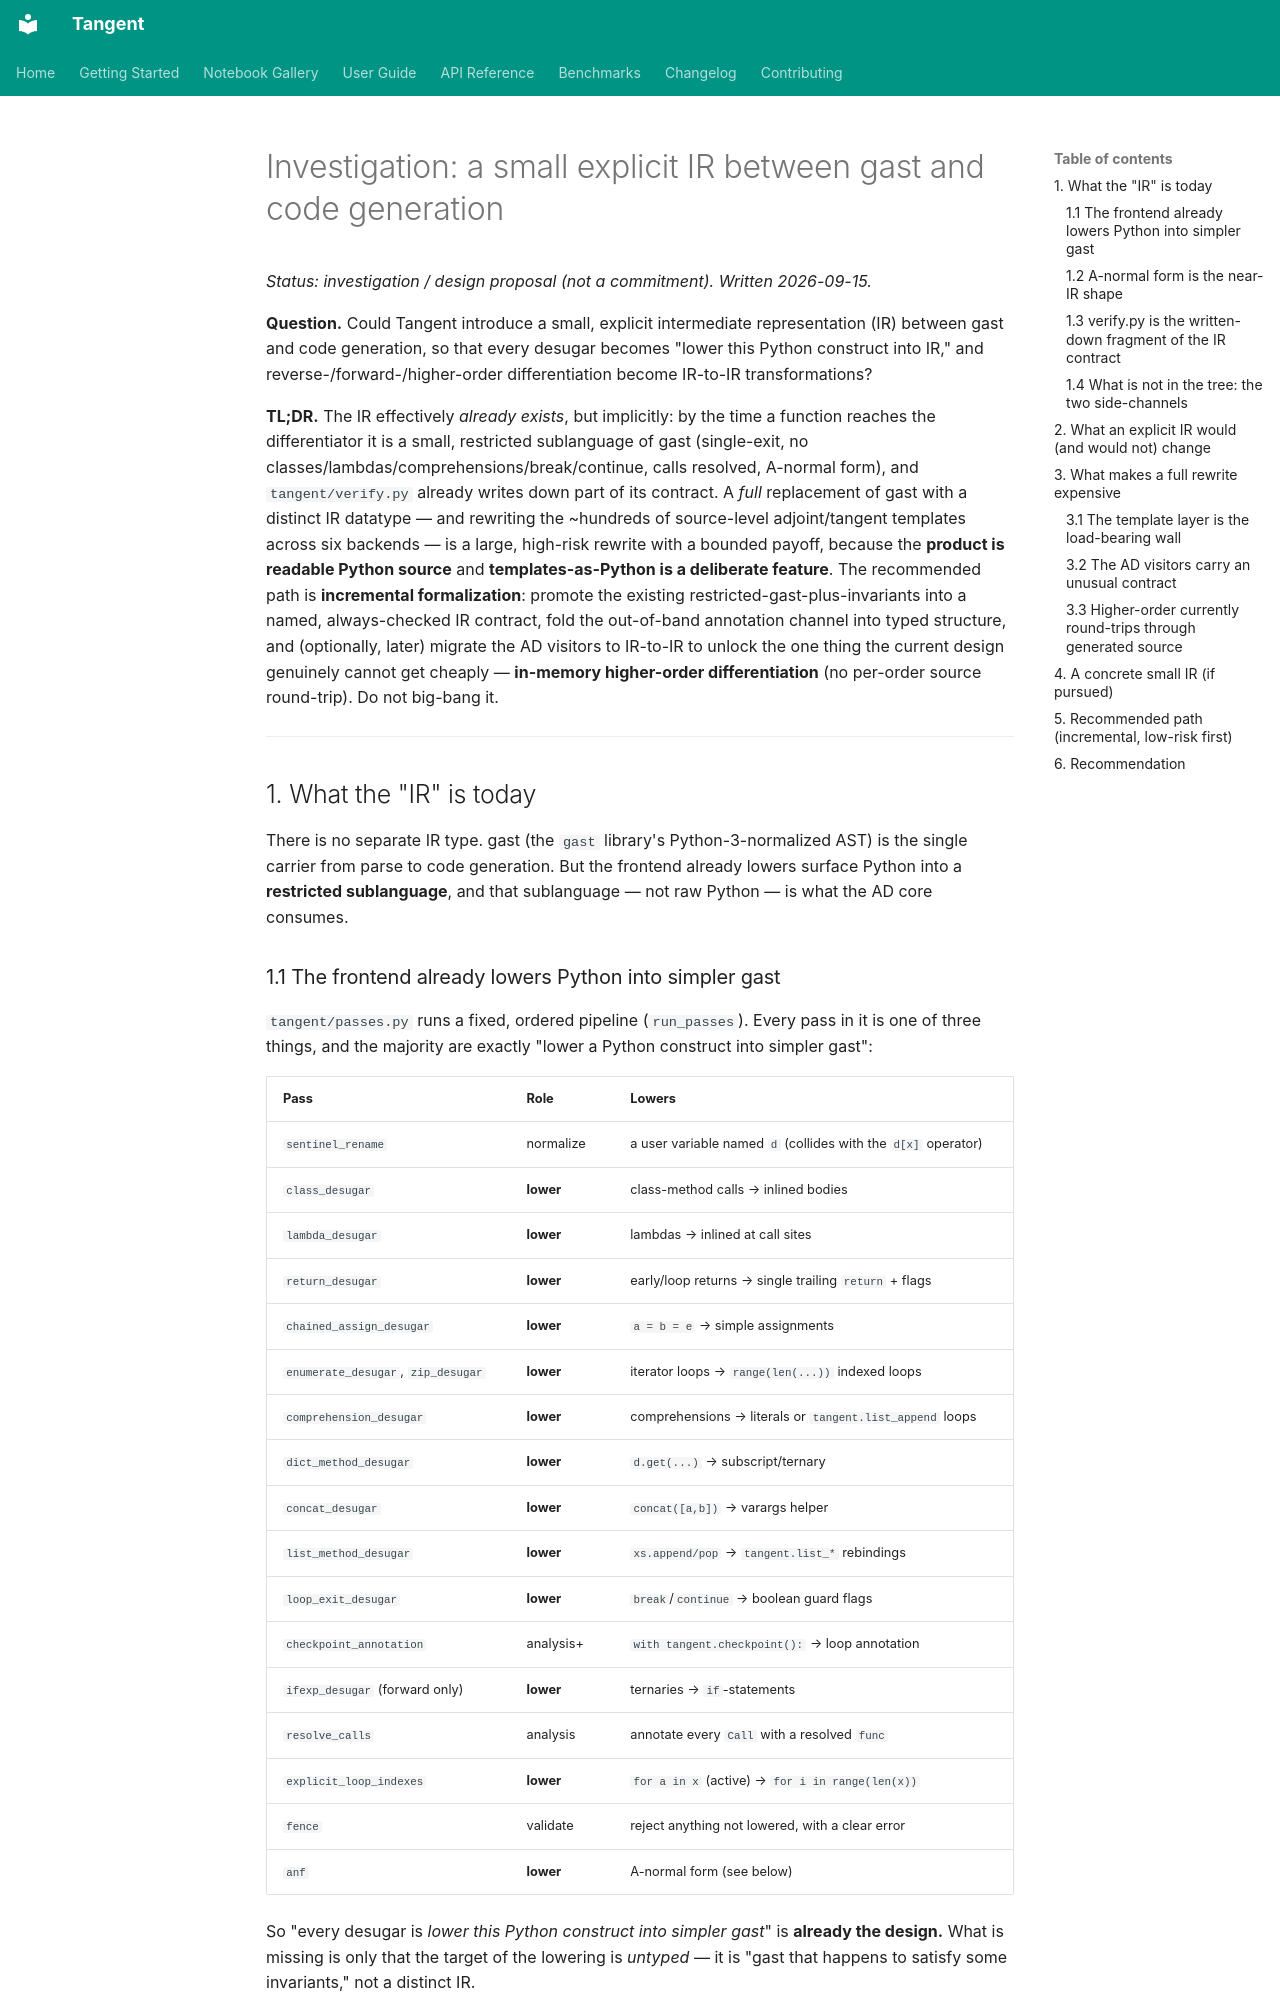

repository: pedronahum/tangent · page: development/explicit-ir-investigation/index.html · generator: mkdocs

# Investigation: a small explicit IR between gast and code generation

*Status: investigation / design proposal (not a commitment). Written 2026-09-15.*

**Question.** Could Tangent introduce a small, explicit intermediate
representation (IR) between gast and code generation, so that every desugar
becomes "lower this Python construct into IR," and reverse-/forward-/higher-order
differentiation become IR-to-IR transformations?

**TL;DR.** The IR effectively *already exists*, but implicitly: by the time a
function reaches the differentiator it is a small, restricted sublanguage of
gast (single-exit, no classes/lambdas/comprehensions/break/continue, calls
resolved, A-normal form), and `tangent/verify.py` already writes down part of
its contract. A *full* replacement of gast with a distinct IR datatype — and
rewriting the ~hundreds of source-level adjoint/tangent templates across six
backends — is a large, high-risk rewrite with a bounded payoff, because the
**product is readable Python source** and **templates-as-Python is a deliberate
feature**. The recommended path is **incremental formalization**: promote the
existing restricted-gast-plus-invariants into a named, always-checked IR
contract, fold the out-of-band annotation channel into typed structure, and
(optionally, later) migrate the AD visitors to IR-to-IR to unlock the one thing
the current design genuinely cannot get cheaply — **in-memory higher-order
differentiation** (no per-order source round-trip). Do not big-bang it.

---

## 1. What the "IR" is today

There is no separate IR type. gast (the `gast` library's Python-3-normalized
AST) is the single carrier from parse to code generation. But the frontend
already lowers surface Python into a **restricted sublanguage**, and that
sublanguage — not raw Python — is what the AD core consumes.

### 1.1 The frontend already lowers Python into simpler gast

`tangent/passes.py` runs a fixed, ordered pipeline (`run_passes`). Every pass in
it is one of three things, and the majority are exactly "lower a Python construct
into simpler gast":

| Pass | Role | Lowers |
|---|---|---|
| `sentinel_rename` | normalize | a user variable named `d` (collides with the `d[x]` operator) |
| `class_desugar` | **lower** | class-method calls → inlined bodies |
| `lambda_desugar` | **lower** | lambdas → inlined at call sites |
| `return_desugar` | **lower** | early/loop returns → single trailing `return` + flags |
| `chained_assign_desugar` | **lower** | `a = b = e` → simple assignments |
| `enumerate_desugar`, `zip_desugar` | **lower** | iterator loops → `range(len(...))` indexed loops |
| `comprehension_desugar` | **lower** | comprehensions → literals or `tangent.list_append` loops |
| `dict_method_desugar` | **lower** | `d.get(...)` → subscript/ternary |
| `concat_desugar` | **lower** | `concat([a,b])` → varargs helper |
| `list_method_desugar` | **lower** | `xs.append/pop` → `tangent.list_*` rebindings |
| `loop_exit_desugar` | **lower** | `break`/`continue` → boolean guard flags |
| `checkpoint_annotation` | analysis+ | `with tangent.checkpoint():` → loop annotation |
| `ifexp_desugar` (forward only) | **lower** | ternaries → `if`-statements |
| `resolve_calls` | analysis | annotate every `Call` with a resolved `func` |
| `explicit_loop_indexes` | **lower** | `for a in x` (active) → `for i in range(len(x))` |
| `fence` | validate | reject anything not lowered, with a clear error |
| `anf` | **lower** | A-normal form (see below) |

So "every desugar is *lower this Python construct into simpler gast*" is
**already the design.** What is missing is only that the target of the lowering
is *untyped* — it is "gast that happens to satisfy some invariants," not a
distinct IR.

### 1.2 A-normal form is the near-IR shape

`tangent/anf.py` normalizes the tree so every assignment RHS is a single
operation over **trivial operands** (a `Name`, a literal, or `None`), with
subexpressions hoisted to named temporaries, tuple-unpacking made explicit, and
`AugAssign` split. Its own docstring enumerates the allowed statement forms
(`y = x`, `y = f(x1..xn)`, `z = x + y`, `y = -x`, `y[i] = x`, `y = x[i]`,
`z = x, y`, …). After ANF the function is a flat, single-exit `FunctionDef` in
single-operation-per-assignment form. **That is the IR** — it just is not named
or typed as one.
